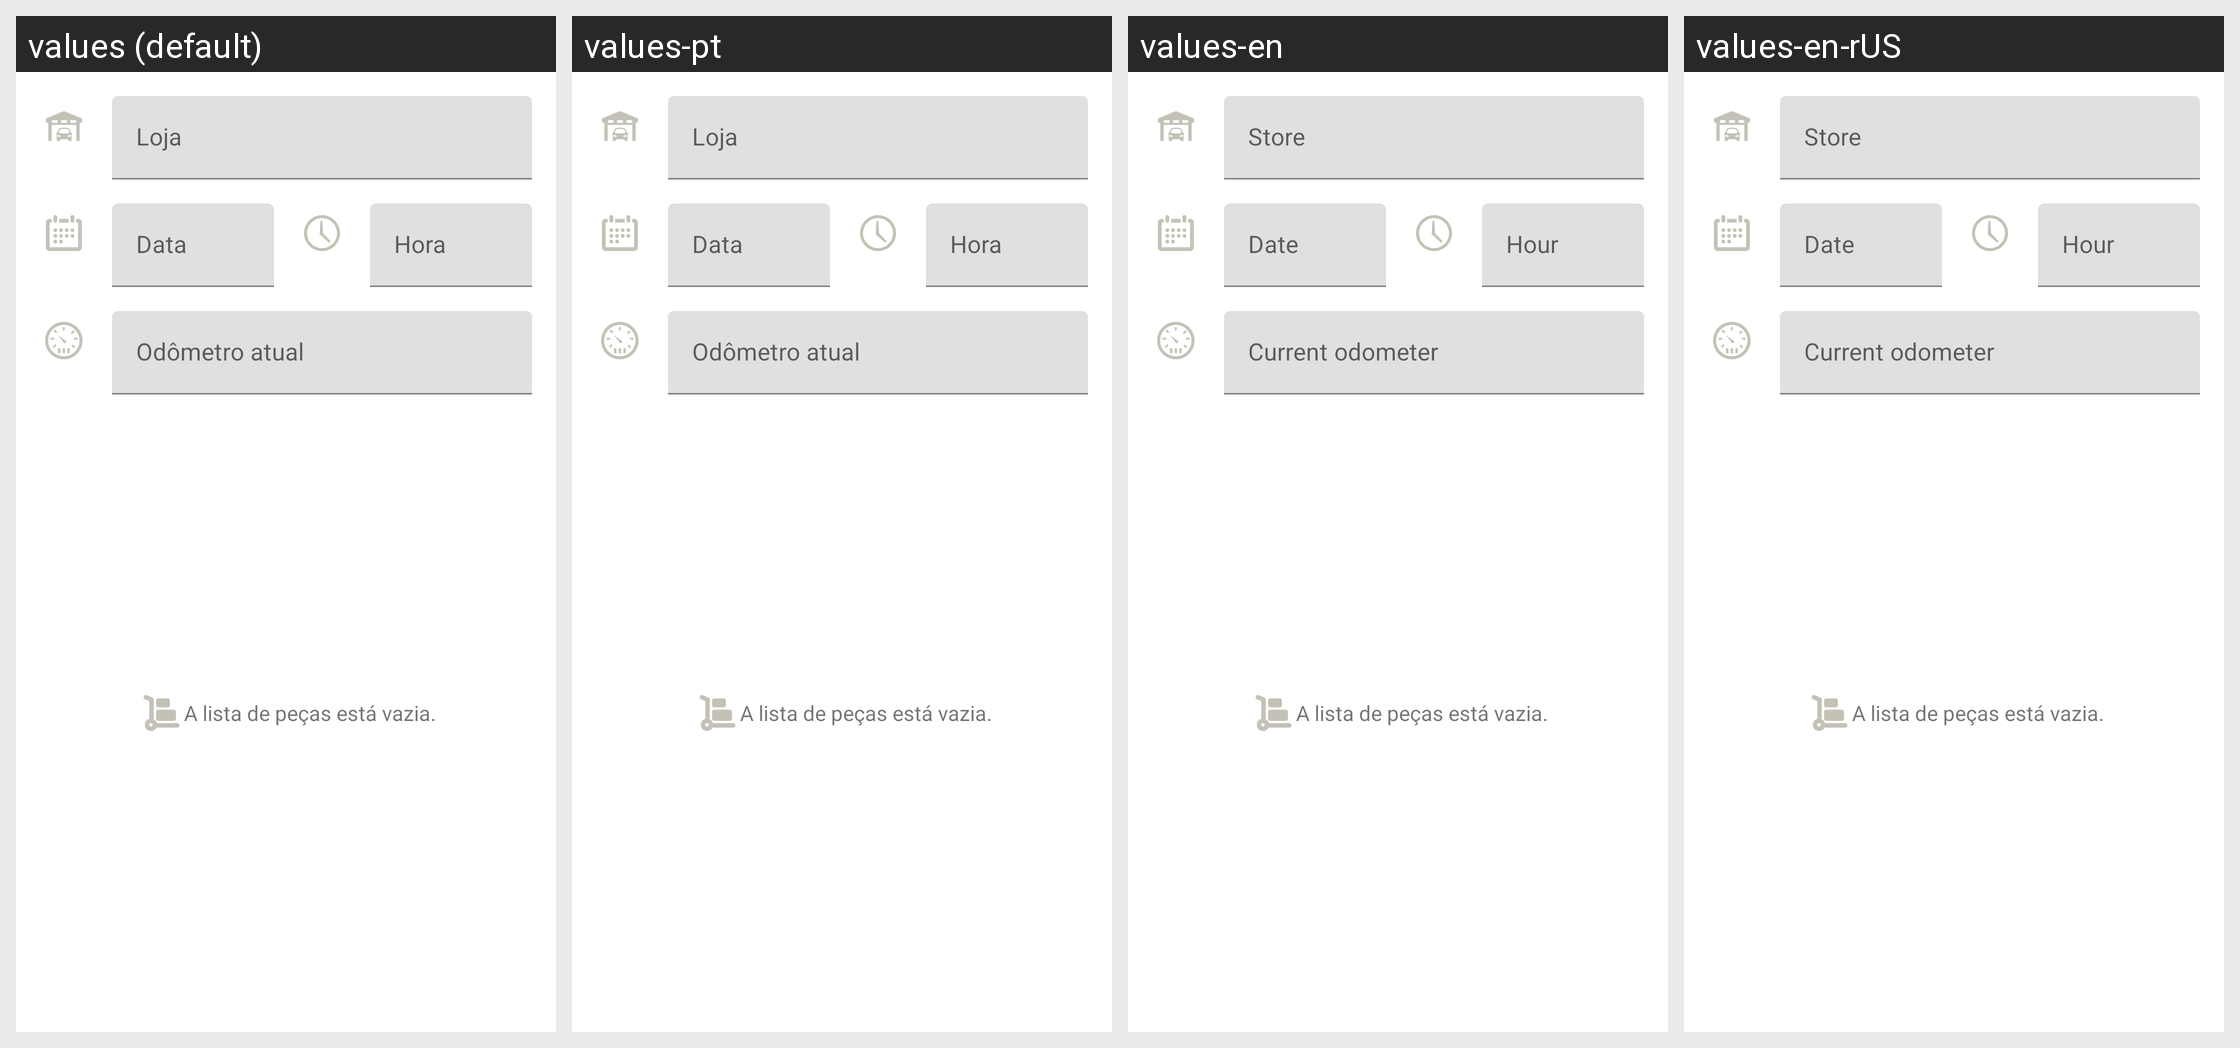

Strings drawn on this Android screen and how each of the app's shown locales translates them:
Android screen res/layout/fragment_maintenance_add.xml rendered under 4 locales, left to right: values (default), values-pt, values-en, values-en-rUS. Device: Nexus 5 (rendered at 1080×1920; each locale shown at half size, 540×960, under a caption strip naming it); theme Theme.MaterialComponents.DayNight.NoActionBar.
Other locales in the repository, not shown: values-es, values-es-rES, values-es-rUS.
Strings drawn on this screen, with the default value and each locale's value (text and hints the layout hard-codes, and strings that could not be matched under every locale, appear in the picture but are not listed):

estabelecimento
  values: Loja
  values-pt: Loja
  values-en: Store
  values-en-rUS: Store

data
  values: Data
  values-pt: Data
  values-en: Date
  values-en-rUS: Date

hora
  values: Hora
  values-pt: Hora
  values-en: Hour
  values-en-rUS: Hour

odometro_atual
  values: Odômetro atual
  values-pt: Odômetro atual
  values-en: Current odometer
  values-en-rUS: Current odometer
